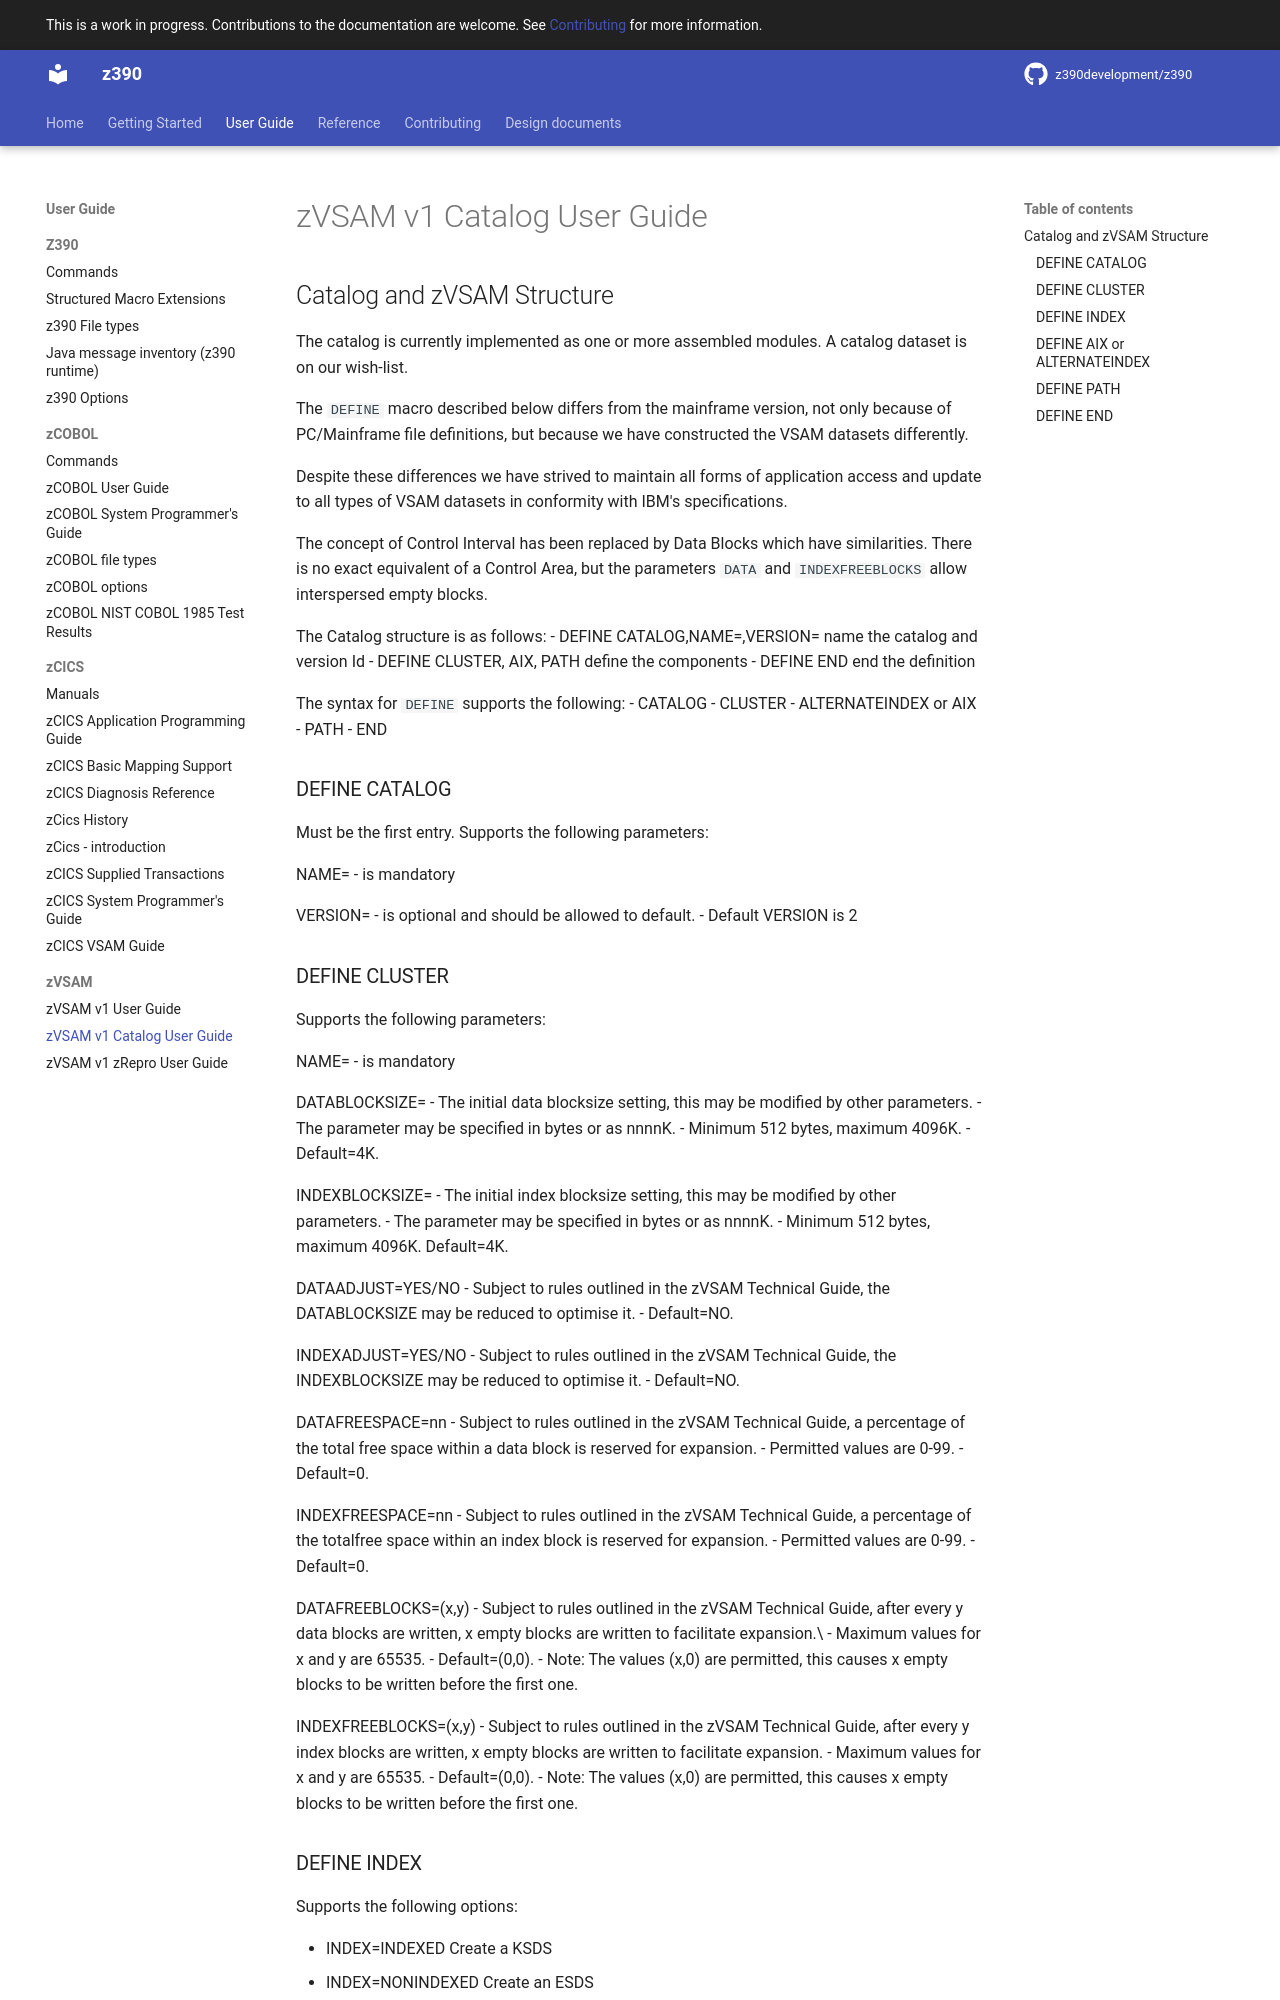

repository: z390development/z390 · page: user_guide/zVSAM/zVSAM_V1_Catalog_User_Guide/index.html · generator: mkdocs

# zVSAM v1 Catalog User Guide

## Catalog and zVSAM Structure

The catalog is currently implemented as one or more assembled modules.
A catalog dataset is on our wish-list.

The `DEFINE` macro described below differs from the mainframe
version, not only because of PC/Mainframe file definitions, but
because we have constructed the VSAM datasets differently.

Despite these differences we have strived to maintain all forms of
application access and update to all types of VSAM datasets in
conformity with IBM's specifications.

The concept of Control Interval has been replaced by Data Blocks
which have similarities.
There is no exact equivalent of a Control Area, but the parameters
`DATA` and `INDEXFREEBLOCKS` allow interspersed empty blocks.

The Catalog structure is as follows:
- DEFINE CATALOG,NAME=,VERSION= name the catalog and version Id
- DEFINE CLUSTER, AIX, PATH define the components
- DEFINE END end the definition

The syntax for `DEFINE` supports the following:
- CATALOG
- CLUSTER
- ALTERNATEINDEX or AIX
- PATH
- END

### DEFINE CATALOG

Must be the first entry. Supports the following parameters:

NAME=
- is mandatory

VERSION=
- is optional and should be allowed to default.
- Default VERSION is 2

### DEFINE CLUSTER

Supports the following parameters:

NAME=
- is mandatory

DATABLOCKSIZE=
- The initial data blocksize setting, this may be modified by other parameters.
- The parameter may be specified in bytes or as nnnnK.
- Minimum 512 bytes, maximum 4096K.
- Default=4K.

INDEXBLOCKSIZE=
- The initial index blocksize setting, this may be modified by other parameters.
- The parameter may be specified in bytes or as nnnnK.
- Minimum 512 bytes, maximum 4096K. Default=4K.

DATAADJUST=YES/NO
- Subject to rules outlined in the zVSAM Technical Guide,
  the DATABLOCKSIZE may be reduced to optimise it.
- Default=NO.

INDEXADJUST=YES/NO
- Subject to rules outlined in the zVSAM Technical Guide,
  the INDEXBLOCKSIZE may be reduced to optimise it.
- Default=NO.

DATAFREESPACE=nn
- Subject to rules outlined in the zVSAM Technical Guide, a
  percentage of the total free space within a data block is
  reserved for expansion.
- Permitted values are 0-99.
- Default=0.

INDEXFREESPACE=nn
- Subject to rules outlined in the zVSAM Technical Guide, a
  percentage of the totalfree space within an index block is
  reserved for expansion.
- Permitted values are 0-99.
- Default=0.

DATAFREEBLOCKS=(x,y)
- Subject to rules outlined in the zVSAM Technical Guide,
  after every y data blocks are written, x empty blocks are
  written to facilitate expansion.\
- Maximum values for x and y are 65535.
- Default=(0,0).
- Note: The values (x,0) are permitted, this causes x empty
  blocks to be written before the first one.

INDEXFREEBLOCKS=(x,y)
- Subject to rules outlined in the zVSAM Technical Guide,
  after every y index blocks are written, x empty blocks are
  written to facilitate expansion.
- Maximum values for x and y are 65535.
- Default=(0,0).
- Note: The values (x,0) are permitted, this causes x empty
  blocks to be written before the first one.
